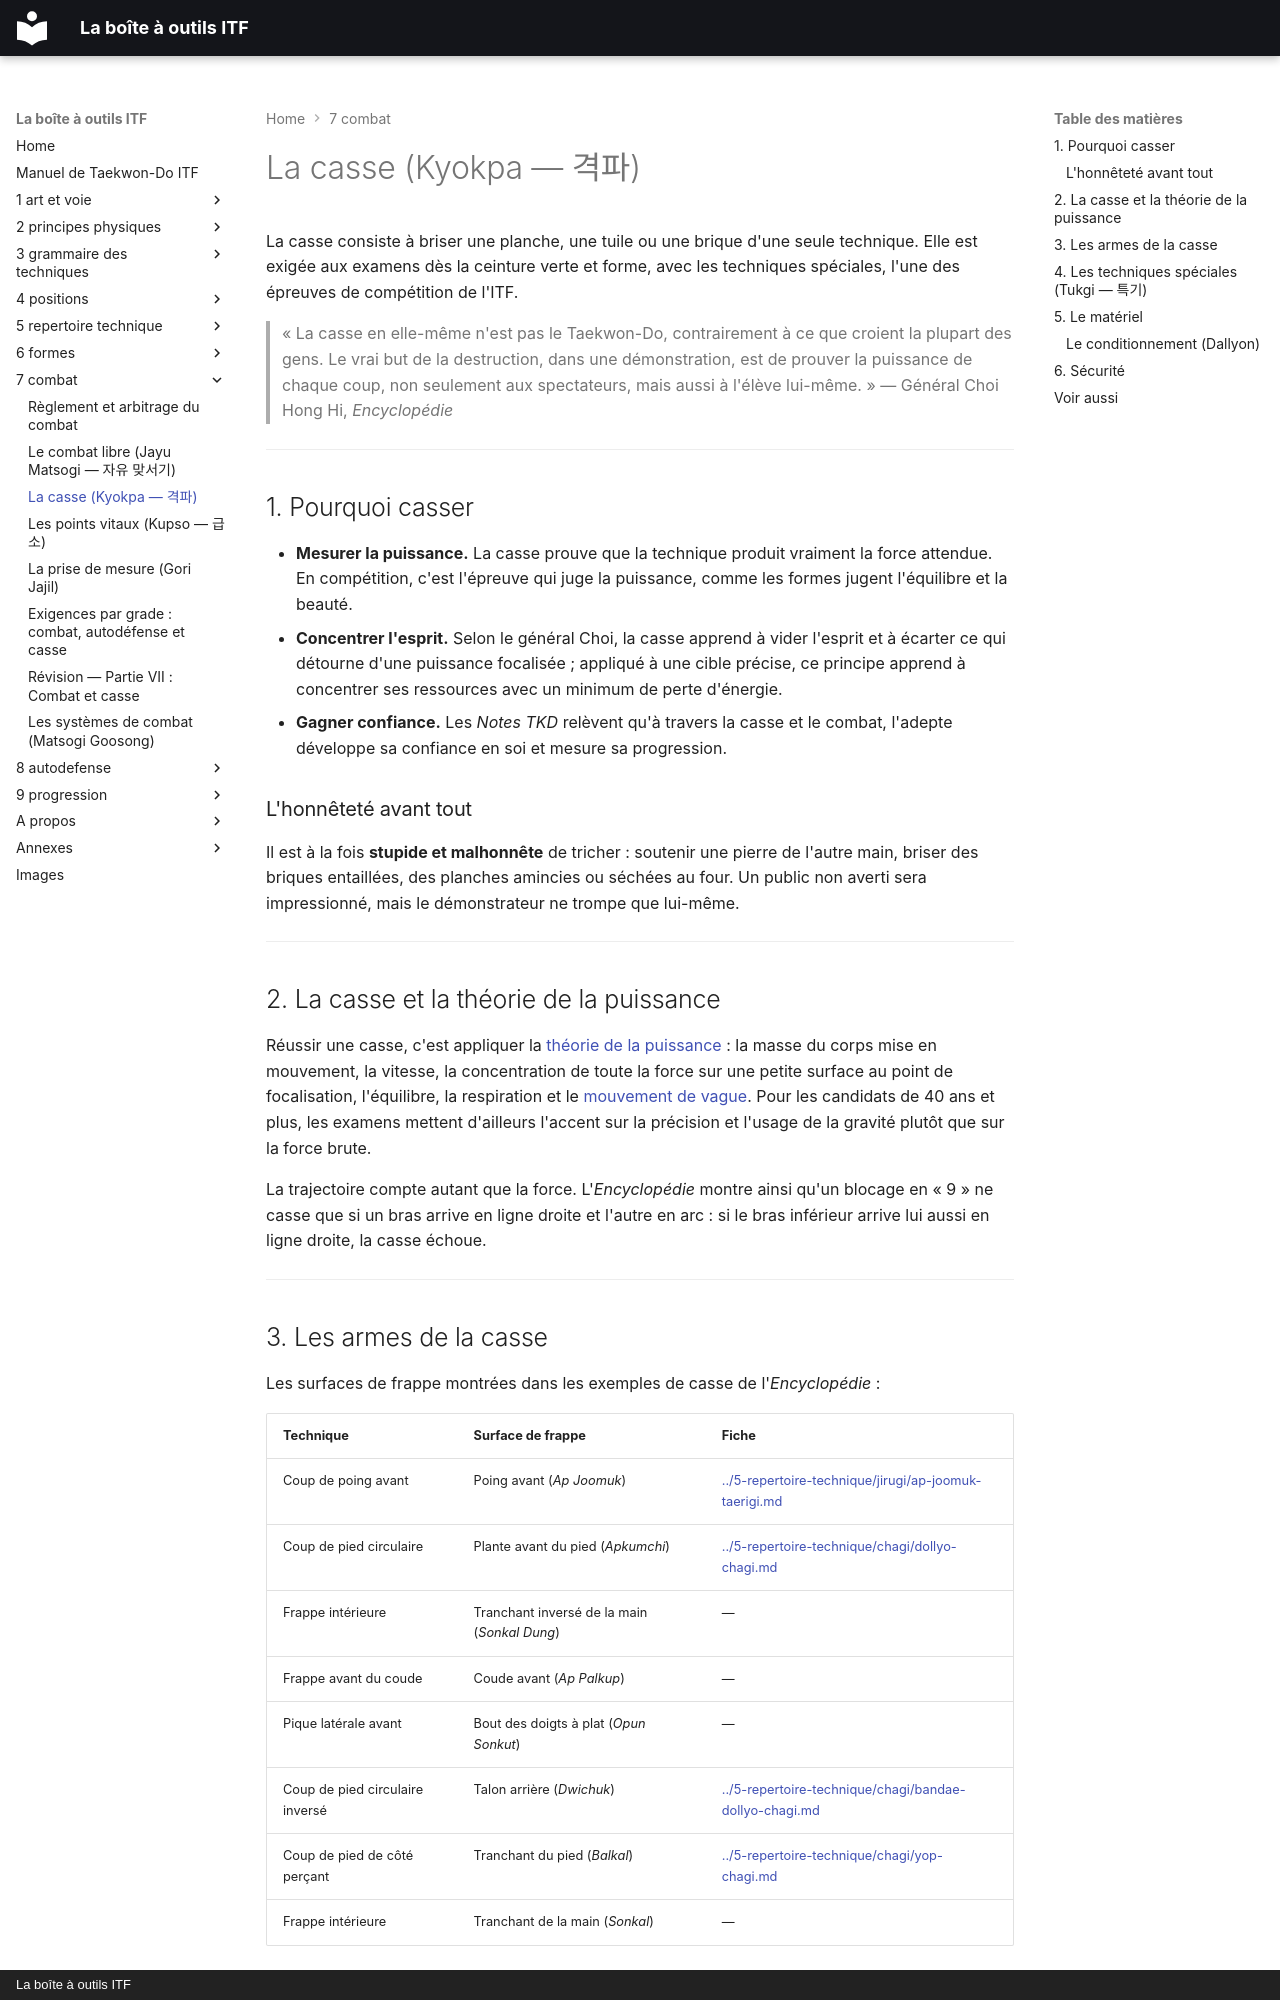

repository: yvmori1/La-boite-outils-ITF · page: 7-combat/kyokpa/index.html · generator: mkdocs · copyright: La boîte à outils ITF

# La casse (Kyokpa — 격파)

La casse consiste à briser une planche, une tuile ou une brique d'une seule
technique. Elle est exigée aux examens dès la ceinture verte et forme, avec
les techniques spéciales, l'une des épreuves de compétition de l'ITF.

> « La casse en elle-même n'est pas le Taekwon-Do, contrairement à ce que croient
> la plupart des gens. Le vrai but de la destruction, dans une démonstration,
> est de prouver la puissance de chaque coup, non seulement aux spectateurs,
> mais aussi à l'élève lui-même. » — Général Choi Hong Hi, *Encyclopédie*

---

## 1. Pourquoi casser

* **Mesurer la puissance.** La casse prouve que la technique produit vraiment la force attendue. En compétition, c'est l'épreuve qui juge la puissance, comme les formes jugent l'équilibre et la beauté.
* **Concentrer l'esprit.** Selon le général Choi, la casse apprend à vider l'esprit et à écarter ce qui détourne d'une puissance focalisée ; appliqué à une cible précise, ce principe apprend à concentrer ses ressources avec un minimum de perte d'énergie.
* **Gagner confiance.** Les *Notes TKD* relèvent qu'à travers la casse et le combat, l'adepte développe sa confiance en soi et mesure sa progression.

### L'honnêteté avant tout

Il est à la fois **stupide et malhonnête** de tricher : soutenir une pierre de
l'autre main, briser des briques entaillées, des planches amincies ou séchées
au four. Un public non averti sera impressionné, mais le démonstrateur ne
trompe que lui-même.

---

## 2. La casse et la théorie de la puissance

Réussir une casse, c'est appliquer la
[théorie de la puissance](../2-principes-physiques/06-la-theorie-de-la-puissance-him-ui-wolli.md) :
la masse du corps mise en mouvement, la vitesse, la concentration de toute la
force sur une petite surface au point de focalisation, l'équilibre, la
respiration et le [mouvement de vague](../2-principes-physiques/07-le-mouvement-de-vague.md).
Pour les candidats de 40 ans et plus, les examens mettent d'ailleurs l'accent
sur la précision et l'usage de la gravité plutôt que sur la force brute.

La trajectoire compte autant que la force. L'*Encyclopédie* montre ainsi qu'un
blocage en « 9 » ne casse que si un bras arrive en ligne droite et l'autre en
arc : si le bras inférieur arrive lui aussi en ligne droite, la casse échoue.

---
